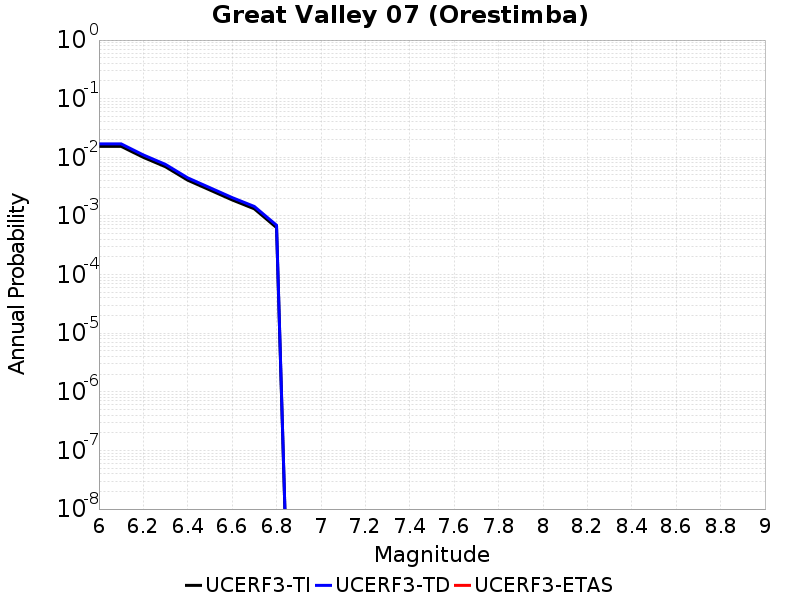

Data behind this chart, as committed beside it:
Magnitude, UCERF3-TI Prob, UCERF3-TD Prob, UCERF3-ETAS Prob
6.0, 0.01537, 0.01694, 0.0
6.1, 0.01537, 0.01694, 0.0
6.2, 0.009985, 0.01097, 0.0
6.3, 0.006889, 0.007556, 0.0
6.4, 0.004071, 0.004459, 0.0
6.5, 0.002766, 0.003028, 0.0
6.6, 0.001877, 0.002056, 0.0
6.7, 0.001322, 0.00145, 0.0
6.8, 6.3198735E-4, 6.938434E-4, 0.0
